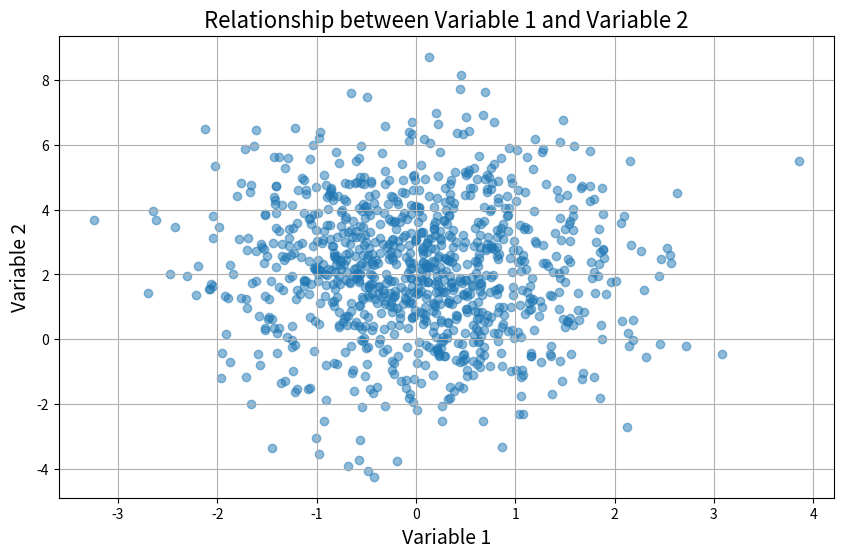
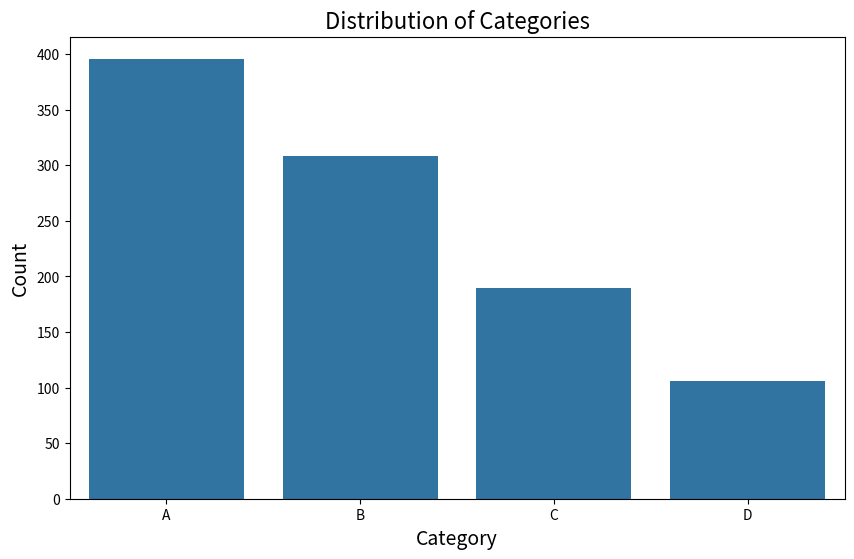
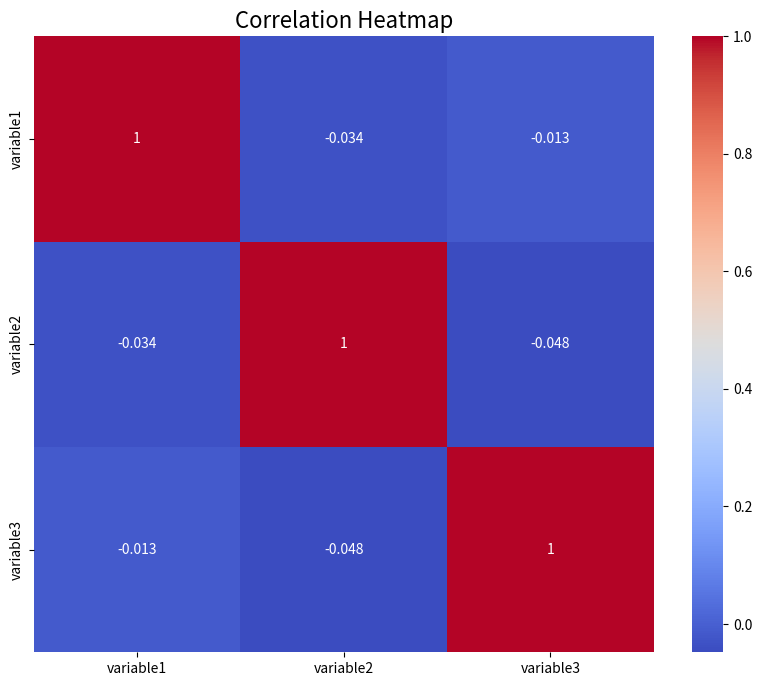

These charts were generated, in order, by the following Python code:
# Import required libraries
import pandas as pd
import numpy as np
import matplotlib.pyplot as plt
import seaborn as sns

# -------------------------
# Step 1: Generate sample data
# -------------------------
np.random.seed(42)  # For reproducibility

data = pd.DataFrame({
    'variable1': np.random.normal(0, 1, 1000),
    'variable2': np.random.normal(2, 2, 1000) + 0.5 * np.random.normal(0, 1, 1000),
    'variable3': np.random.normal(-1, 1.5, 1000),
    'category': pd.Series(np.random.choice(['A', 'B', 'C', 'D'], size=1000, p=[0.4, 0.3, 0.2, 0.1]), dtype='category')
})

# -------------------------
# Step 2: Scatter Plot (Variable Relationship)
# -------------------------
plt.figure(figsize=(10, 6))
plt.scatter(data['variable1'], data['variable2'], alpha=0.5)
plt.title('Relationship between Variable 1 and Variable 2', fontsize=16)
plt.xlabel('Variable 1', fontsize=14)
plt.ylabel('Variable 2', fontsize=14)
plt.grid(True)
plt.show()

# -------------------------
# Step 3: Bar Chart (Category Distribution)
# -------------------------
plt.figure(figsize=(10, 6))
sns.countplot(x='category', data=data)
plt.title('Distribution of Categories', fontsize=16)
plt.xlabel('Category', fontsize=14)
plt.ylabel('Count', fontsize=14)
plt.show()

# -------------------------
# Step 4: Heatmap (Correlation)
# -------------------------
plt.figure(figsize=(10, 8))
numerical_cols = ['variable1', 'variable2', 'variable3']
sns.heatmap(data[numerical_cols].corr(), annot=True, cmap='coolwarm')
plt.title('Correlation Heatmap', fontsize=16)
plt.show()

# -------------------------
# Step 5: Storytelling (Textual Output)
# -------------------------
print("Data Storytelling")
print("--------------------------------------------------")
print("1The scatter plot shows a moderate positive correlation between Variable 1 and Variable 2.")
print("2️ The bar chart indicates that category 'A' has the highest frequency, followed by B, C, and D.")
print("3️ The heatmap reveals strong correlation insights among numerical variables.")
print(" Together, these visualizations help us understand relationships and trends in the dataset.")
